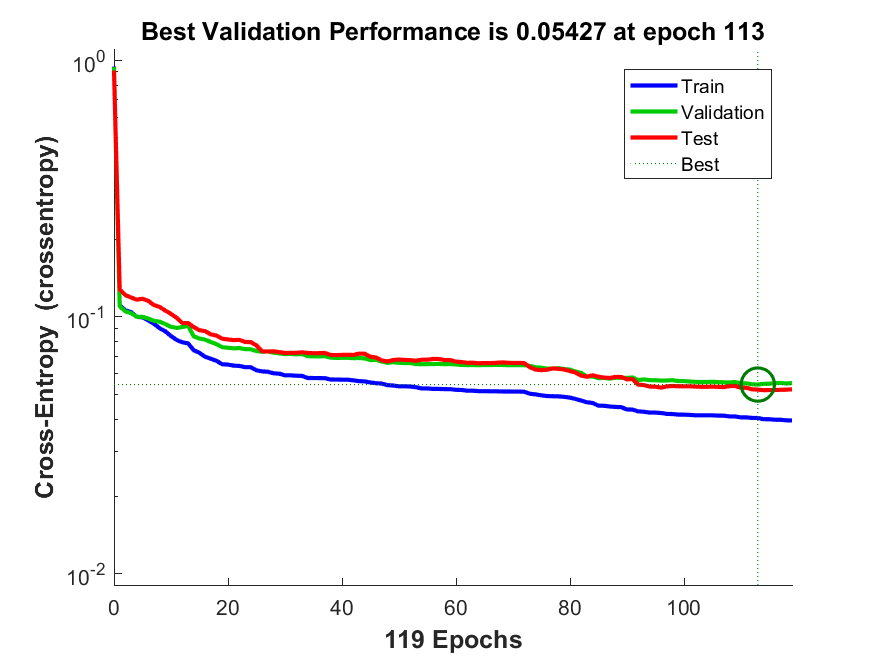

The table this chart was drawn from, first rows:
funcion_entrenamiento, avg_c, C1_1, C1_2, C1_3, C2_1, C2_2, C2_3, C3_1, C3_2, C3_3, tiempo_entrenamiento, max_fail, alpha, beta
traincgb, 0.05263, 125.8, 20.25, 19.95, 4.6, 55, 308.4, 16.2, 9.55, 6640, 1.907, 100, 0.004, 0.7
